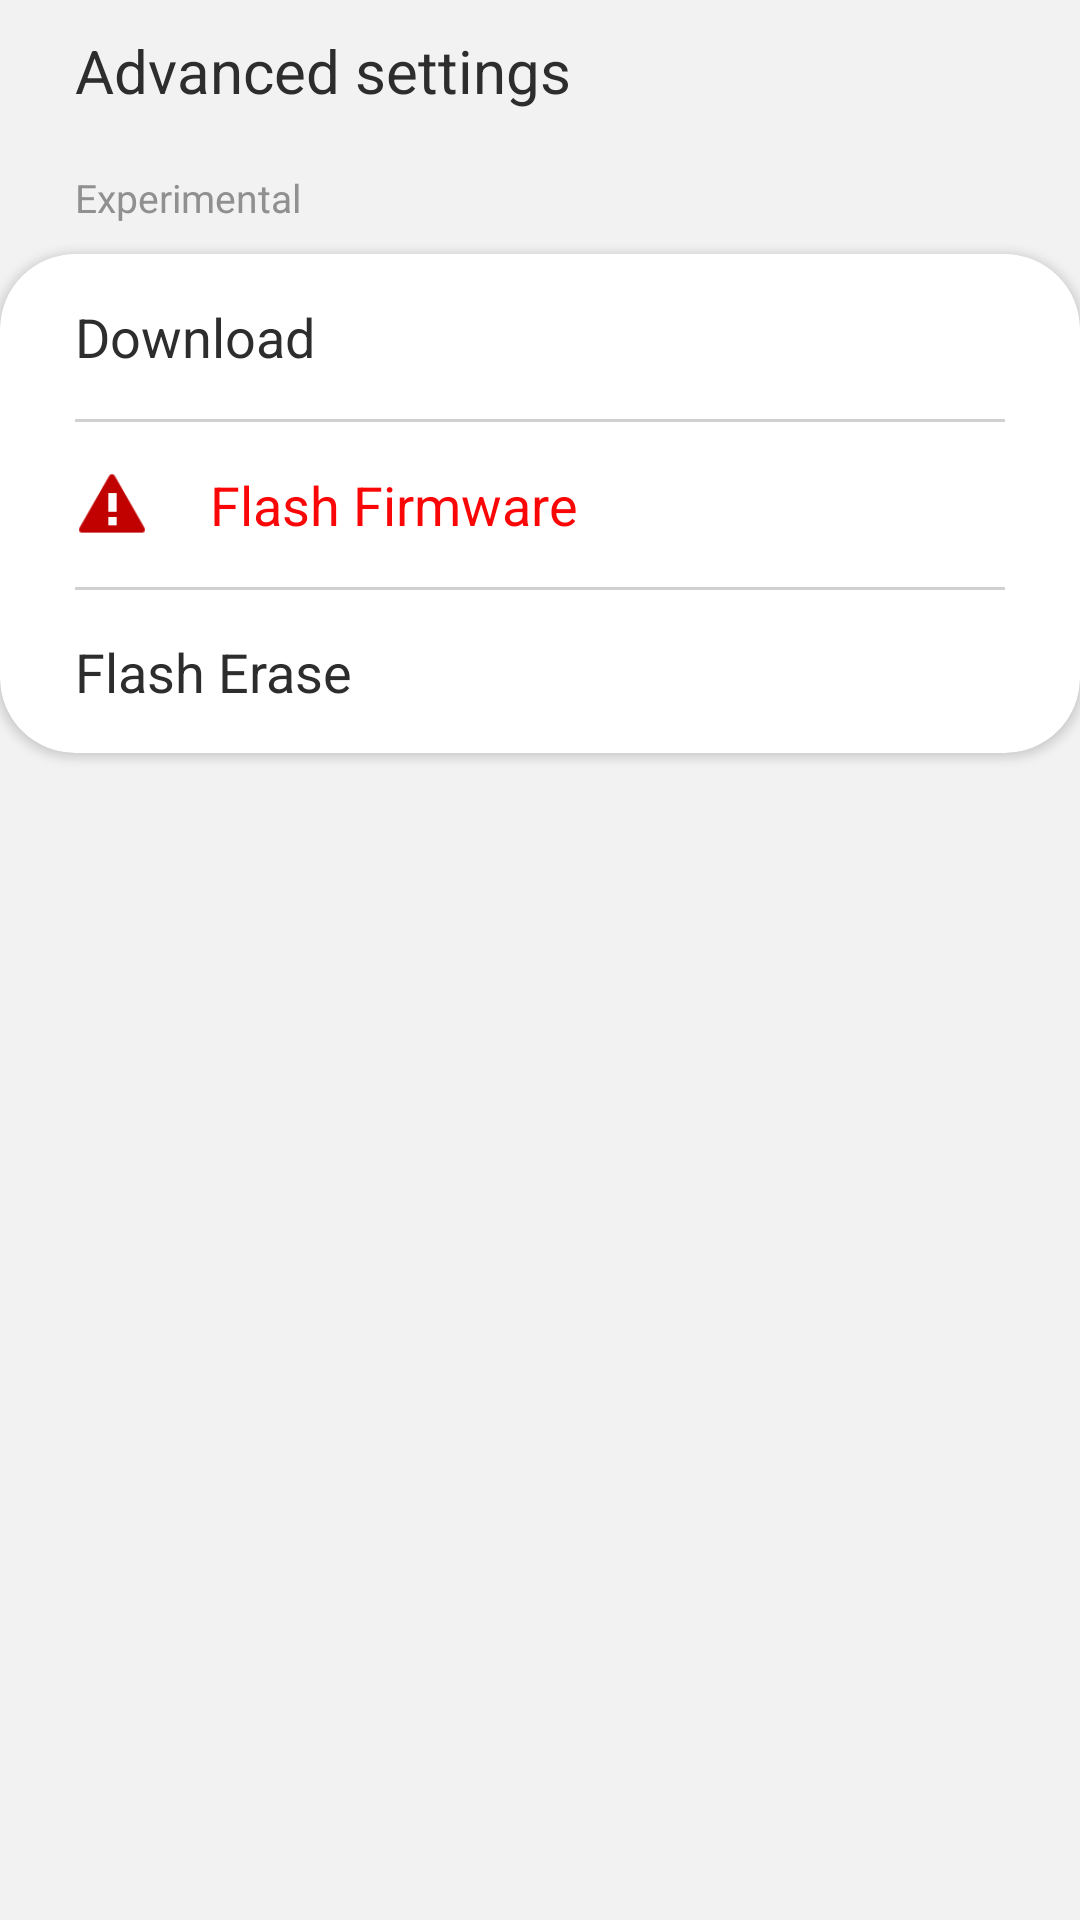

Reconstruct the res/layout file that produces this screen, plus the resources it refers to.
<!-- AndroidManifest.xml: application theme AppTheme -->
<!-- res/layout/activity_advanced.xml -->
<?xml version="1.0" encoding="utf-8"?>
<LinearLayout xmlns:android="http://schemas.android.com/apk/res/android"
    xmlns:app="http://schemas.android.com/apk/res-auto"
    xmlns:tools="http://schemas.android.com/tools"
    android:layout_width="match_parent"
    android:layout_height="match_parent"
    android:background="@color/background"
    android:orientation="vertical"
    tools:context=".activities.AdvancedActivity">

    <TextView
        android:text="@string/advanced_title"
        android:textSize="20dp"
        android:textColor="@color/arsenic"
        android:layout_marginVertical="10dp"
        android:layout_marginStart="25dp"
        android:layout_width="match_parent"
        android:layout_height="wrap_content"/>

    <androidx.cardview.widget.CardView
        android:layout_marginTop="20dp"
        android:id="@+id/alertCVAdvanced"
        android:visibility="gone"
        android:layout_width="match_parent"
        app:cardCornerRadius="25dp"
        android:elevation="0dp"
        android:layout_height="wrap_content">

        <LinearLayout
            android:layout_width="match_parent"
            android:background="#328EE5"
            android:layout_height="wrap_content"
            android:orientation="horizontal">

            <TextView
                android:id="@+id/alertDescriptionAdvanced"
                android:layout_width="0dp"
                android:layout_height="wrap_content"
                android:layout_marginHorizontal="@dimen/side_margin"
                android:textColor="@color/white"
                android:layout_marginVertical="10dp"
                android:layout_weight="1"/>
        </LinearLayout>

    </androidx.cardview.widget.CardView>

    <TextView
        android:text="Experimental"
        android:textSize="13dp"
        android:textColor="@color/grey"
        android:layout_marginVertical="10dp"
        android:layout_marginStart="@dimen/side_margin"
        android:layout_width="match_parent"
        android:layout_height="wrap_content"/>

    <androidx.cardview.widget.CardView
        android:id="@+id/advancedContainer"
        android:layout_width="match_parent"
        app:cardCornerRadius="25dp"
        android:elevation="0dp"
        android:layout_height="wrap_content">

        <LinearLayout
            android:id="@+id/advancedLLContainer"
            android:layout_width="match_parent"
            android:layout_height="wrap_content"
            android:orientation="vertical">



        <androidx.constraintlayout.widget.ConstraintLayout
            android:id="@+id/downloadFirmware"
            android:layout_width="match_parent"
            android:layout_height="wrap_content"
            android:clickable="true"
            android:focusable="true"
            android:background="?android:attr/selectableItemBackground"
            android:orientation="vertical">

            <LinearLayout
                android:layout_width="match_parent"
                android:layout_height="wrap_content"
                android:layout_marginVertical="15dp"
                android:gravity="center_vertical"
                android:orientation="horizontal"
                app:layout_constraintBottom_toBottomOf="parent"
                app:layout_constraintEnd_toEndOf="parent"
                app:layout_constraintStart_toStartOf="parent"
                app:layout_constraintTop_toTopOf="parent">

                <TextView
                    android:layout_width="0dp"
                    android:layout_height="wrap_content"
                    android:layout_marginStart="@dimen/side_margin"
                    android:layout_weight="1"
                    android:text="Download"
                    android:textColor="@color/arsenic"
                    android:textSize="18dp" />
            </LinearLayout>

            <ProgressBar
                android:id="@+id/downloadIndicator"
                style="@style/CustomProgressBar"
                android:layout_width="match_parent"
                android:layout_height="match_parent"
                android:progress="0"
                android:progressBackgroundTint="@android:color/transparent"
                android:progressTint="#7C8CCC34"
                app:layout_constraintBottom_toBottomOf="parent"
                app:layout_constraintEnd_toEndOf="parent"
                app:layout_constraintStart_toStartOf="parent"
                app:layout_constraintTop_toTopOf="parent"/>

        </androidx.constraintlayout.widget.ConstraintLayout>

            <View
                android:layout_width="match_parent"
                android:layout_height="1dp"
                android:layout_marginHorizontal="@dimen/side_margin"
                android:background="@color/silver"/>

            <androidx.constraintlayout.widget.ConstraintLayout
                android:id="@+id/flashFirmware"
                android:layout_width="match_parent"
                android:layout_height="wrap_content"
                android:clickable="true"
                android:focusable="true"
                android:background="?android:attr/selectableItemBackground"
                android:orientation="vertical">

                <LinearLayout
                    android:layout_width="match_parent"
                    android:layout_height="wrap_content"
                    android:layout_marginVertical="15dp"
                    android:gravity="center_vertical"
                    android:orientation="horizontal"
                    app:layout_constraintBottom_toBottomOf="parent"
                    app:layout_constraintEnd_toEndOf="parent"
                    app:layout_constraintStart_toStartOf="parent"
                    app:layout_constraintTop_toTopOf="parent">

                    <ImageView
                        android:layout_width="25dp"
                        android:layout_marginStart="@dimen/side_margin"
                        android:layout_height="25dp"
                        android:layout_marginEnd="20dp"
                        android:src="@android:drawable/stat_sys_warning"
                        app:tint="#C10000" />

                    <TextView
                        android:layout_width="0dp"
                        android:layout_height="wrap_content"
                        android:layout_weight="1"
                        android:text="Flash Firmware"
                        style="bold"
                        android:textColor="#FB0606"
                        android:textSize="18dp" />
                </LinearLayout>

                <ProgressBar
                    android:id="@+id/flashIndicator"
                    style="@style/CustomProgressBar"
                    android:layout_width="match_parent"
                    android:layout_height="match_parent"
                    android:progress="0"
                    android:progressBackgroundTint="@android:color/transparent"
                    android:progressTint="#7CCD192E"
                    app:layout_constraintBottom_toBottomOf="parent"
                    app:layout_constraintEnd_toEndOf="parent"
                    app:layout_constraintStart_toStartOf="parent"
                    app:layout_constraintTop_toTopOf="parent"/>

            </androidx.constraintlayout.widget.ConstraintLayout>

            <View
                android:layout_width="match_parent"
                android:layout_height="1dp"
                android:layout_marginHorizontal="@dimen/side_margin"
                android:background="@color/silver"/>

            <androidx.constraintlayout.widget.ConstraintLayout
                android:id="@+id/flashEraseCL"
                android:layout_width="match_parent"
                android:layout_height="wrap_content"
                android:clickable="true"
                android:focusable="true"
                android:background="?android:attr/selectableItemBackground"
                android:orientation="vertical">

                <LinearLayout
                    android:layout_width="match_parent"
                    android:layout_height="wrap_content"
                    android:layout_marginVertical="15dp"
                    android:gravity="center_vertical"
                    android:orientation="horizontal"
                    app:layout_constraintBottom_toBottomOf="parent"
                    app:layout_constraintEnd_toEndOf="parent"
                    app:layout_constraintStart_toStartOf="parent"
                    app:layout_constraintTop_toTopOf="parent">

                    <TextView
                        android:id="@+id/flashEraseTV"
                        android:layout_width="0dp"
                        android:layout_height="wrap_content"
                        android:layout_marginStart="@dimen/side_margin"
                        android:layout_weight="1"
                        android:text="Flash Erase"
                        android:textColor="@color/arsenic"
                        android:textSize="18dp" />
                </LinearLayout>

            </androidx.constraintlayout.widget.ConstraintLayout>

        </LinearLayout>

    </androidx.cardview.widget.CardView>

</LinearLayout>
<!-- resources referenced by this layout -->
<resources>
  <color name="arsenic">#2D2D2D</color>
  <color name="background">#F2F2F2</color>
  <color name="grey">#909090</color>
  <color name="silver">#D0D0D0</color>
  <color name="white">#FCFCFC</color>
  <dimen name="side_margin">25dp</dimen>
  <string name="advanced_title">Advanced settings</string>
  <style name="CustomProgressBar" parent="android:Widget.ProgressBar.Horizontal">
          <item name="android:minHeight">55dp</item>
          <item name="android:maxHeight">55dp</item>
      </style>
  <style name="AppTheme" parent="Theme.AppCompat.Light.DarkActionBar">
          
          <item name="colorPrimary">@color/colorPrimary</item>
          <item name="colorPrimaryDark">@color/colorPrimaryDark</item>
          <item name="colorAccent">@color/colorAccent</item>
          <item name="windowNoTitle">true</item>
          <item name="windowActionBar">false</item>
          <item name="android:windowLightStatusBar">true</item>
  
      </style>
  <color name="colorPrimary">@color/silver</color>
  <color name="colorPrimaryDark">@color/background</color>
  <color name="colorAccent">@color/grey</color>
</resources>
